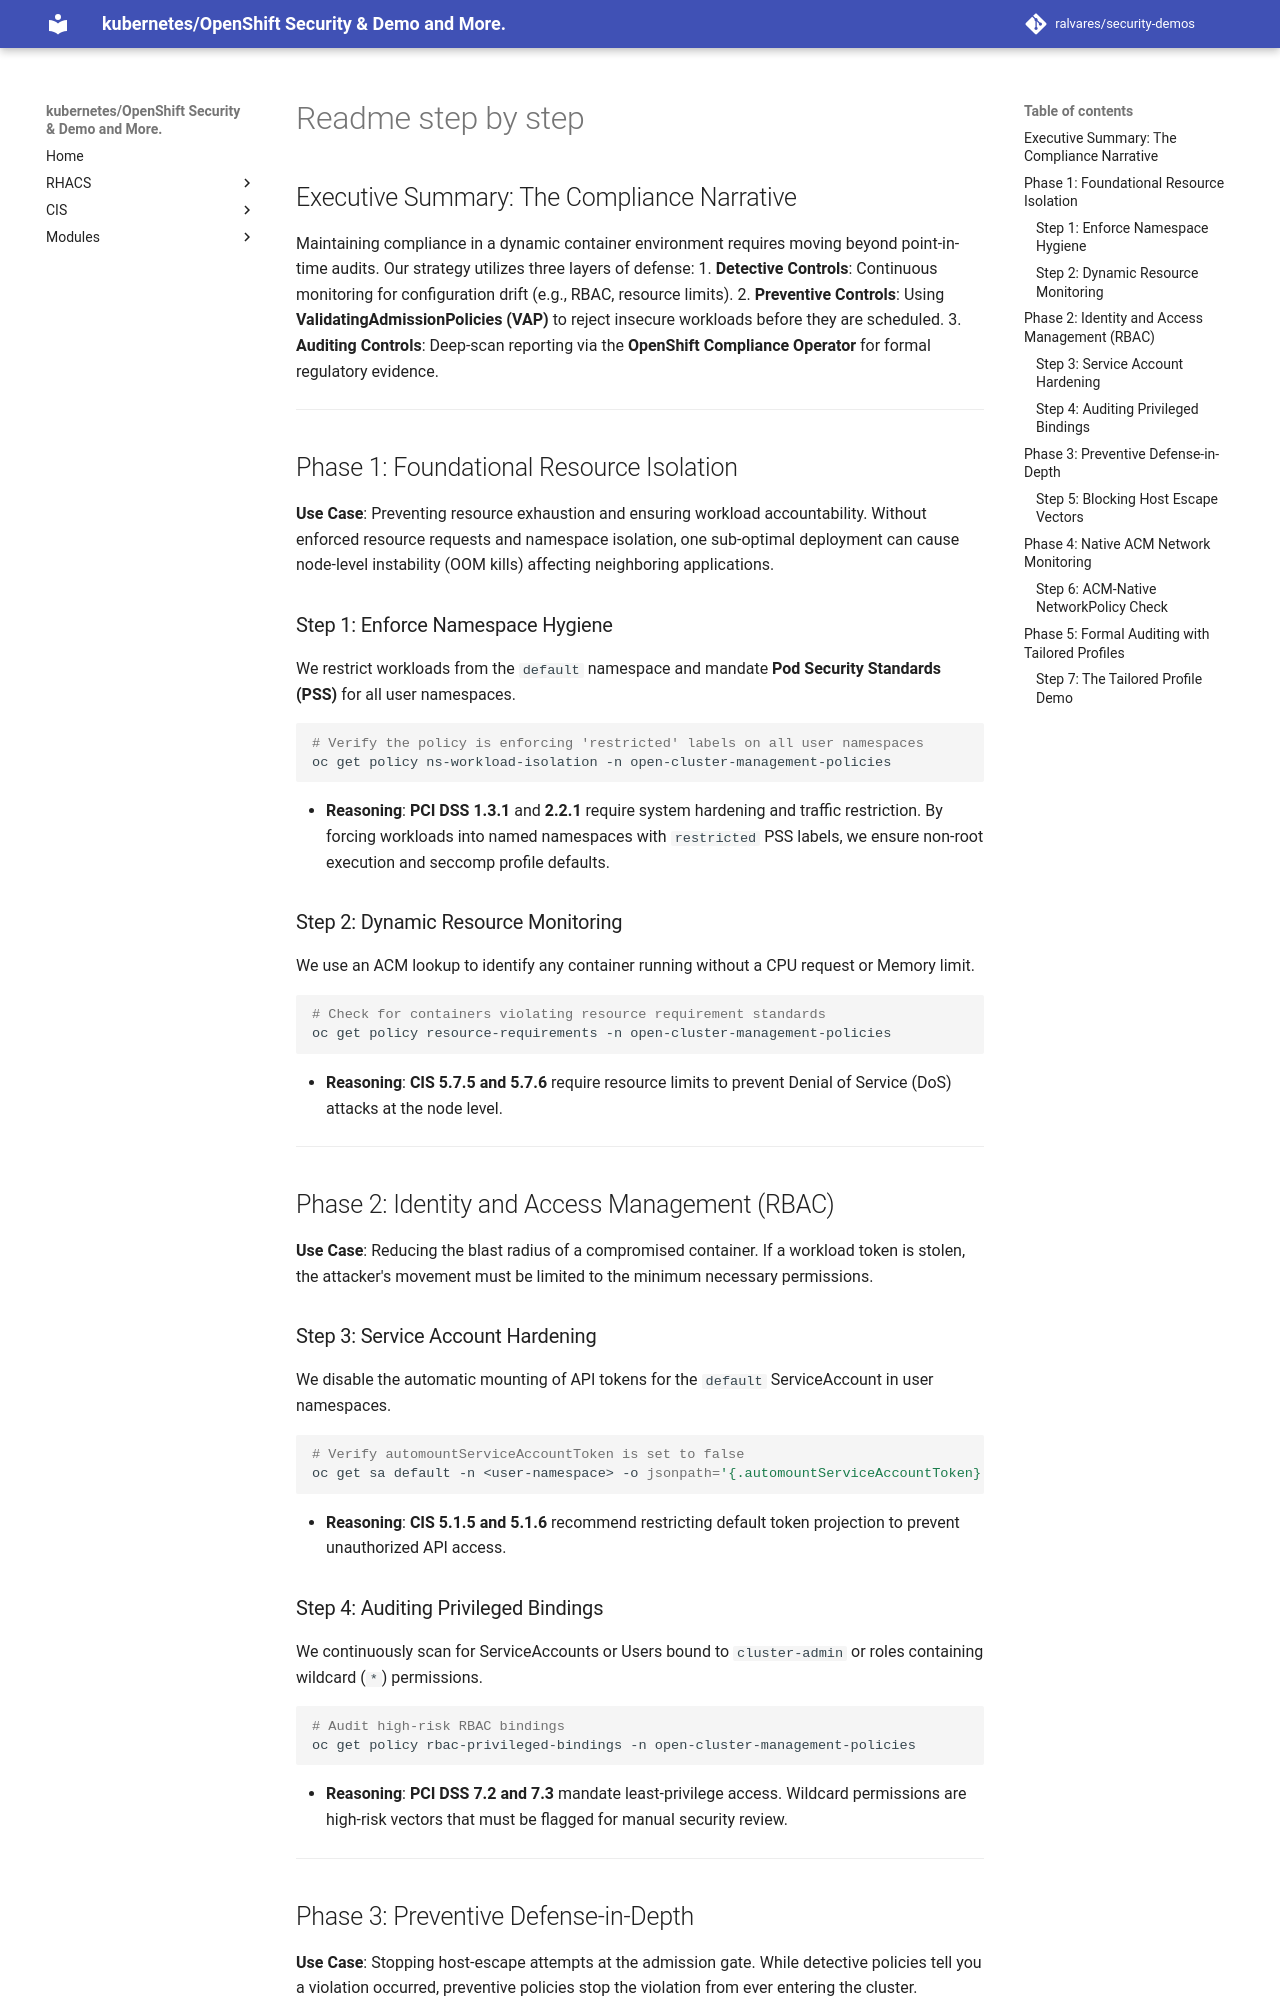

repository: ralvares/security-demos · page: compliance/manifests/tailor-profile/readme-step-by-step/index.html · generator: mkdocs

## Executive Summary: The Compliance Narrative

Maintaining compliance in a dynamic container environment requires moving beyond point-in-time audits. Our strategy utilizes three layers of defense:
1.  **Detective Controls**: Continuous monitoring for configuration drift (e.g., RBAC, resource limits).
2.  **Preventive Controls**: Using **ValidatingAdmissionPolicies (VAP)** to reject insecure workloads before they are scheduled.
3.  **Auditing Controls**: Deep-scan reporting via the **OpenShift Compliance Operator** for formal regulatory evidence.

---

## Phase 1: Foundational Resource Isolation

**Use Case**: Preventing resource exhaustion and ensuring workload accountability. Without enforced resource requests and namespace isolation, one sub-optimal deployment can cause node-level instability (OOM kills) affecting neighboring applications.

### Step 1: Enforce Namespace Hygiene
We restrict workloads from the `default` namespace and mandate **Pod Security Standards (PSS)** for all user namespaces.

```bash
# Verify the policy is enforcing 'restricted' labels on all user namespaces
oc get policy ns-workload-isolation -n open-cluster-management-policies
```

* **Reasoning**: **PCI DSS 1.3.1** and **2.2.1** require system hardening and traffic restriction. By forcing workloads into named namespaces with `restricted` PSS labels, we ensure non-root execution and seccomp profile defaults.

### Step 2: Dynamic Resource Monitoring
We use an ACM lookup to identify any container running without a CPU request or Memory limit.

```bash
# Check for containers violating resource requirement standards
oc get policy resource-requirements -n open-cluster-management-policies
```

* **Reasoning**: **CIS 5.7.5 and 5.7.6** require resource limits to prevent Denial of Service (DoS) attacks at the node level.

---

## Phase 2: Identity and Access Management (RBAC)

**Use Case**: Reducing the blast radius of a compromised container. If a workload token is stolen, the attacker's movement must be limited to the minimum necessary permissions.

### Step 3: Service Account Hardening
We disable the automatic mounting of API tokens for the `default` ServiceAccount in user namespaces.

```bash
# Verify automountServiceAccountToken is set to false
oc get sa default -n <user-namespace> -o jsonpath='{.automountServiceAccountToken}'
```

* **Reasoning**: **CIS 5.1.5 and 5.1.6** recommend restricting default token projection to prevent unauthorized API access.

### Step 4: Auditing Privileged Bindings
We continuously scan for ServiceAccounts or Users bound to `cluster-admin` or roles containing wildcard (`*`) permissions.

```bash
# Audit high-risk RBAC bindings
oc get policy rbac-privileged-bindings -n open-cluster-management-policies
```

* **Reasoning**: **PCI DSS 7.2 and 7.3** mandate least-privilege access. Wildcard permissions are high-risk vectors that must be flagged for manual security review.

---
